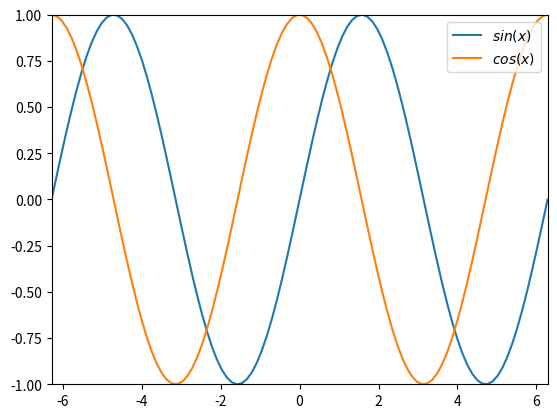

Here is the Python script that generated this plot:
import matplotlib.pyplot as plt
import numpy as np

x  = np.linspace(-2* np.pi, 2* np.pi, 100)
plt.figure()
plt.plot(x, np.sin(x), label="$sin(x)$")
plt.plot(x, np.cos(x), label="$cos(x)$")
plt.axis([-2* np.pi, 2* np.pi, -1, 1])
plt.legend(loc="upper right")

plt.show()
